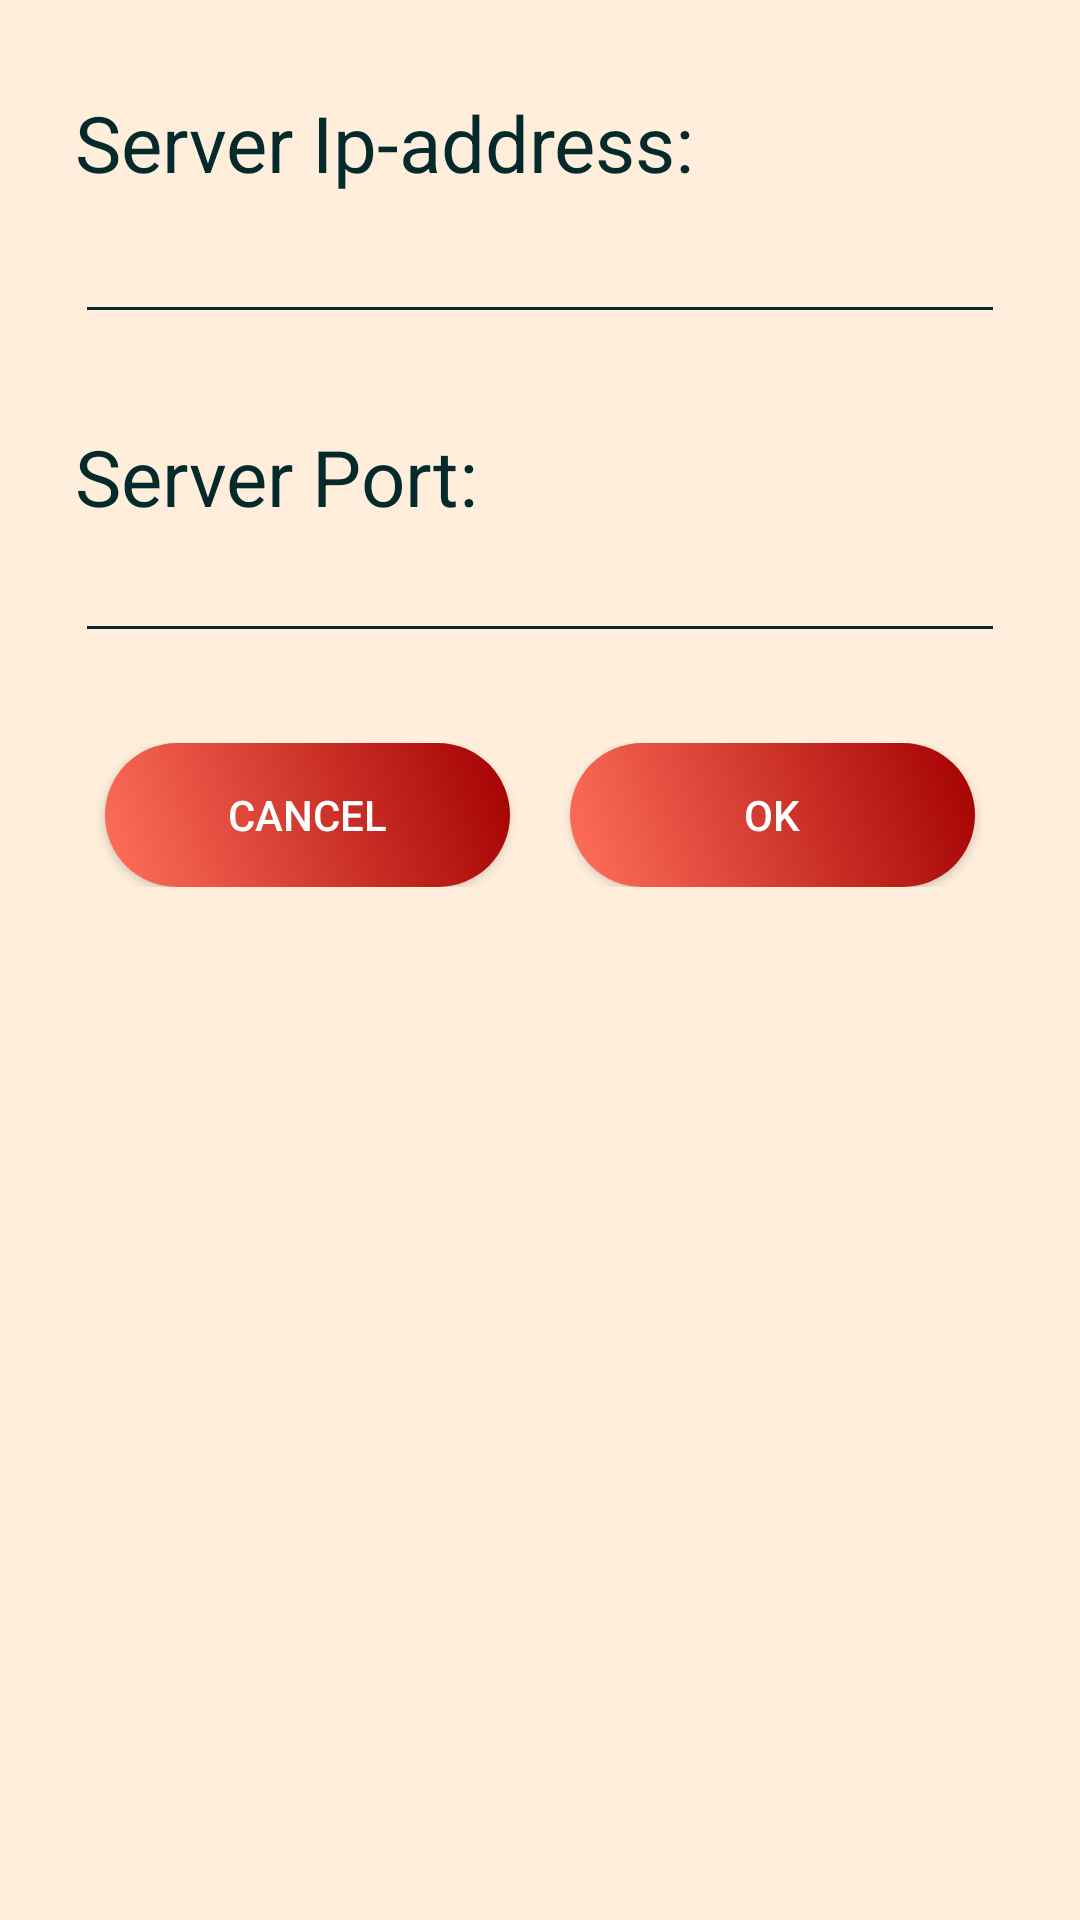

The Android layout XML behind this screen, and the referenced resources:
<!-- AndroidManifest.xml: application theme Theme.TabledAppTest -->
<!-- res/layout/settings_activity.xml -->
<?xml version="1.0" encoding="utf-8"?>
<androidx.constraintlayout.widget.ConstraintLayout xmlns:android="http://schemas.android.com/apk/res/android"
    xmlns:tools="http://schemas.android.com/tools"
    android:layout_width="match_parent"
    android:layout_height="match_parent"
    xmlns:app="http://schemas.android.com/apk/res-auto"
    android:paddingHorizontal="25dp">

    <LinearLayout
        android:layout_width="match_parent"
        android:layout_height="match_parent"
        android:orientation="vertical">

        <TextView
            android:id="@+id/Text1"
            android:layout_width="match_parent"
            android:layout_height="wrap_content"
            android:layout_marginTop="30dp"
            android:textColor="@color/RichBlack"
            android:text="Server Ip-address:"
            android:textSize="26dp"
            />

        <EditText
            android:id="@+id/ipAddress"
            android:layout_width="match_parent"
            android:layout_height="wrap_content"
            android:layout_marginTop="5dp"
            android:inputType="text"
            android:textColor="@color/RichBlack"
            android:backgroundTint="@color/RichBlack"/>

        <TextView
            android:id="@+id/Text2"
            android:layout_width="match_parent"
            android:layout_height="wrap_content"
            android:layout_marginTop="30dp"
            android:text="Server Port:"
            android:textSize="26dp"
            android:textColor="@color/RichBlack"/>


        <EditText
            android:id="@+id/portNumber"
            android:layout_width="match_parent"
            android:layout_height="wrap_content"
            android:inputType="text"
            android:textColor="@color/RichBlack"
            android:backgroundTint="@color/RichBlack"/>

        <LinearLayout
            android:layout_width="match_parent"
            android:layout_height="wrap_content"
            android:orientation="horizontal"
            android:layout_marginTop="30dp">

            <Button
                android:id="@+id/cancel_btn"
                android:layout_width="match_parent"
                android:layout_height="wrap_content"
                android:layout_marginHorizontal="10dp"
                android:layout_weight="1"
                android:text="Cancel"
                android:background="@drawable/buttons"
                />

            <Button
                android:id="@+id/ok_btn"
                android:layout_width="match_parent"
                android:layout_height="wrap_content"
                android:layout_marginHorizontal="10dp"
                android:layout_weight="1"
                android:text="Ok"
                android:background="@drawable/buttons"/>
        </LinearLayout>

    </LinearLayout>
</androidx.constraintlayout.widget.ConstraintLayout>
<!-- resources referenced by this layout -->
<resources>
  <color name="RichBlack">#042a2b</color>
  <!-- drawable buttons (drawable) -->
  <?xml version="1.0" encoding="utf-8"?>
  <shape xmlns:android="http://schemas.android.com/apk/res/android"
      android:shape="rectangle">
      <gradient
          android:startColor="@color/BitterSweet"
          android:endColor="@color/Rufous"
          android:angle="45"/>
      <padding android:left="6dp"
          android:top="6dp"
          android:right="6dp"
          android:bottom="6dp" />
      <corners android:radius="30dp" />
  
  </shape>
  <style name="Theme.TabledAppTest" parent="Theme.AppCompat">
          <item name="colorButtonNormal">@color/BitterSweet</item>
          <item name="android:windowBackground">@color/AntiqueWhite</item>
          <item name="colorPrimary">#021313</item>
          <item name="colorPrimaryDark">#021A1B</item>
      </style>
  <color name="BitterSweet">#ff715b</color>
  <color name="Rufous">#a30000</color>
  <color name="AntiqueWhite">#FFEEDB</color>
</resources>
